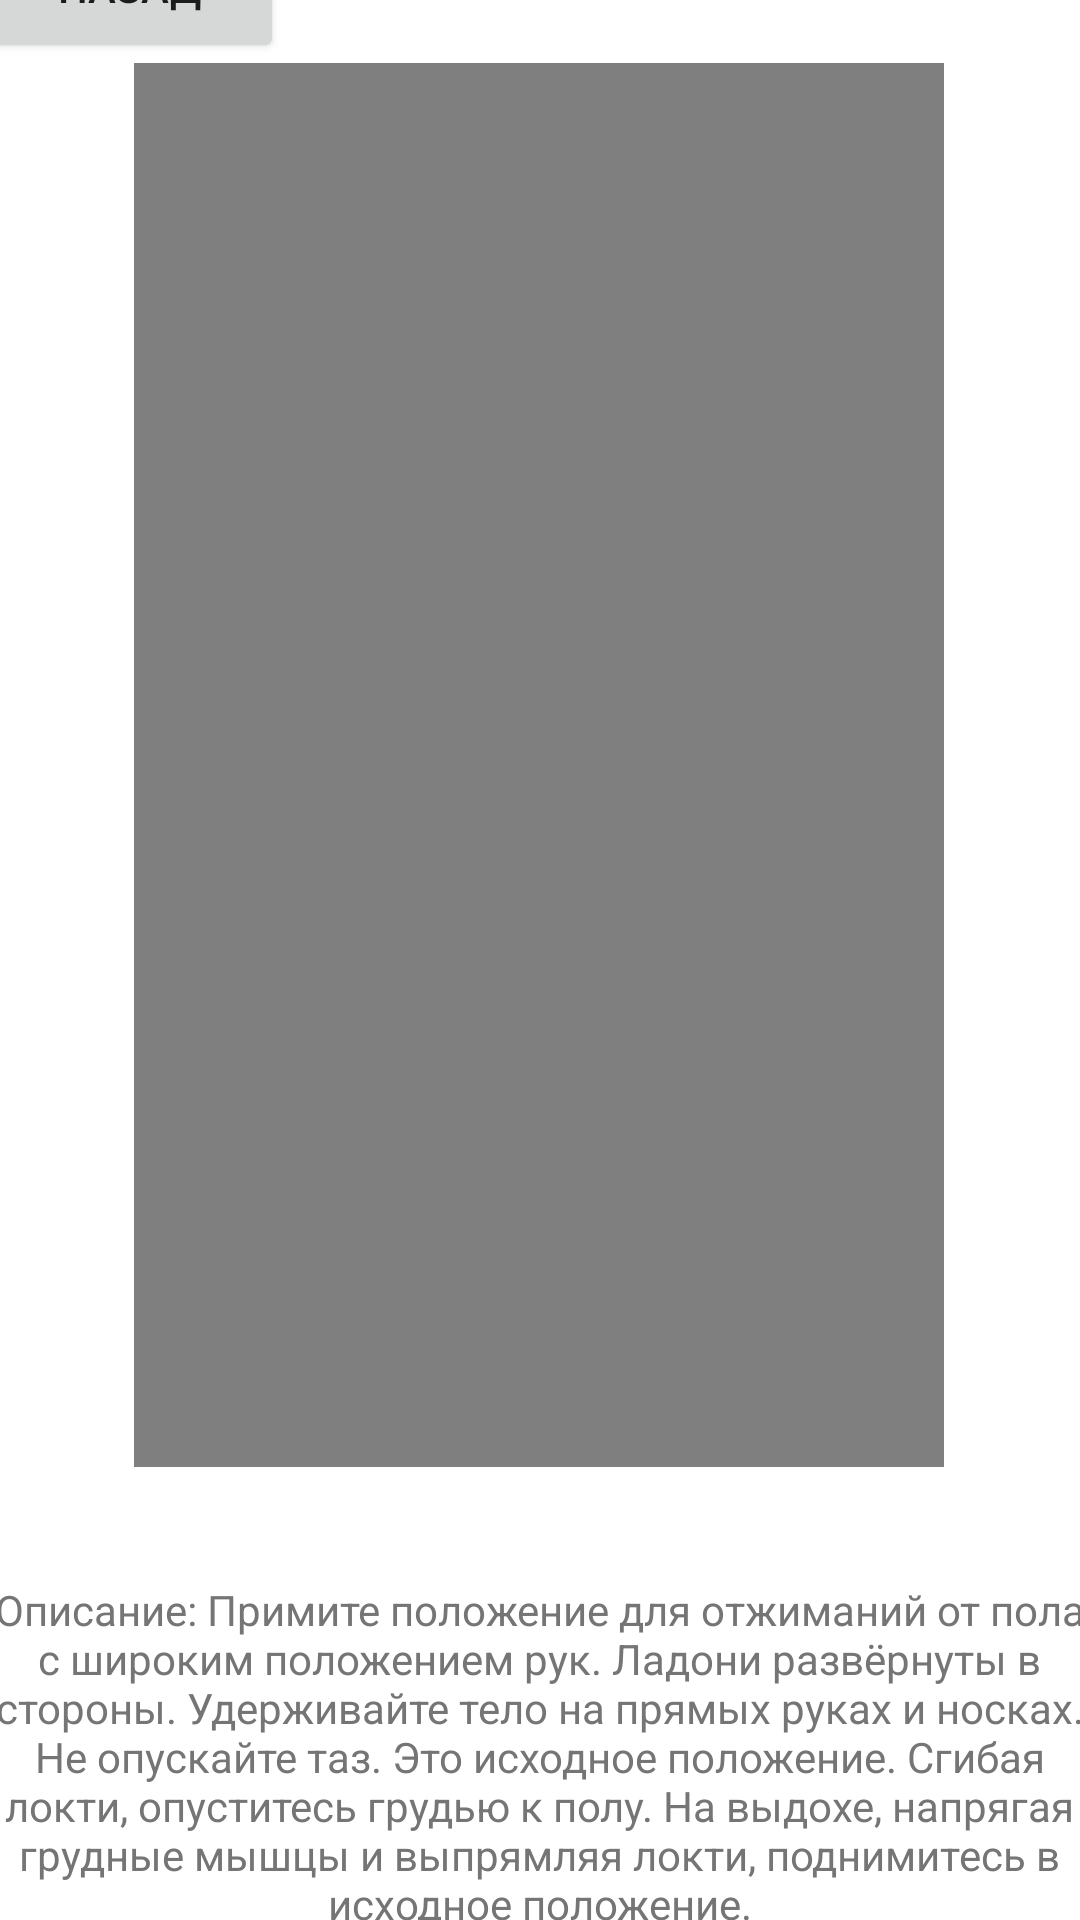

Write the Android layout XML for this screen, with the resource values it uses.
<!-- AndroidManifest.xml: application theme Theme.Test -->
<!-- res/layout/activity_otzhimanie_sshirokim_uporom.xml -->
<?xml version="1.0" encoding="utf-8"?>
<androidx.constraintlayout.widget.ConstraintLayout xmlns:android="http://schemas.android.com/apk/res/android"
    xmlns:app="http://schemas.android.com/apk/res-auto"
    xmlns:tools="http://schemas.android.com/tools"
    android:layout_width="match_parent"
    android:layout_height="match_parent"
    tools:context=".otzimanie_soporoi_szadi">

    <ScrollView
        android:layout_width="376dp"
        android:layout_height="695dp"
        app:layout_constraintBottom_toBottomOf="parent"
        app:layout_constraintEnd_toEndOf="parent"
        app:layout_constraintHorizontal_bias="0.542"
        app:layout_constraintStart_toStartOf="parent"
        app:layout_constraintTop_toTopOf="parent"
        app:layout_constraintVertical_bias="0.555">

        <LinearLayout
            android:layout_width="match_parent"
            android:layout_height="wrap_content"
            android:orientation="vertical">

            <Button
                android:id="@+id/button14"
                android:layout_width="103dp"
                android:layout_height="51dp"
                android:layout_gravity=""
                android:onClick="hus"
                android:text="Назад" />

            <VideoView
                android:id="@+id/videoView"
                android:layout_width="270dp"
                android:layout_height="468dp"
                android:layout_gravity="center" />

            <TextView
                android:id="@+id/textView32"
                android:layout_width="match_parent"
                android:layout_height="wrap_content" />

            <TextView
                android:id="@+id/textView7"
                android:layout_width="match_parent"
                android:layout_height="155dp"
                android:layout_gravity="center"
                android:gravity="center"
                android:text="Описание: Примите положение для отжиманий от пола с широким положением рук. Ладони развёрнуты в стороны. Удерживайте тело на прямых руках и носках. Не опускайте таз. Это исходное положение. Сгибая локти, опуститесь грудью к полу. На выдохе, напрягая грудные мышцы и выпрямляя локти, поднимитесь в исходное положение."
                android:textColor="#757575"
                android:textSize="14sp" />
        </LinearLayout>
    </ScrollView>

</androidx.constraintlayout.widget.ConstraintLayout>
<!-- resources referenced by this layout -->
<resources>
  <style name="Theme.Test" parent="Theme.MaterialComponents.DayNight.DarkActionBar">
          
          <item name="colorPrimary">@color/black</item>
          <item name="colorPrimaryVariant">#000000</item>
          <item name="colorOnPrimary">@color/white</item>
          
          <item name="colorSecondary">@color/teal_200</item>
          <item name="colorSecondaryVariant">@color/teal_200</item>
          <item name="colorOnSecondary">#FFFFFF</item>
          
          <item name="android:statusBarColor">?attr/colorPrimaryVariant</item>
          
      </style>
  <!-- not gathered from this repository: default colours our renderer supplied (Android Studio template values) -->
  <color name="teal_200">#FF03DAC5</color>
  <color name="black">#FF000000</color>
  <color name="white">#FFFFFFFF</color>
</resources>
